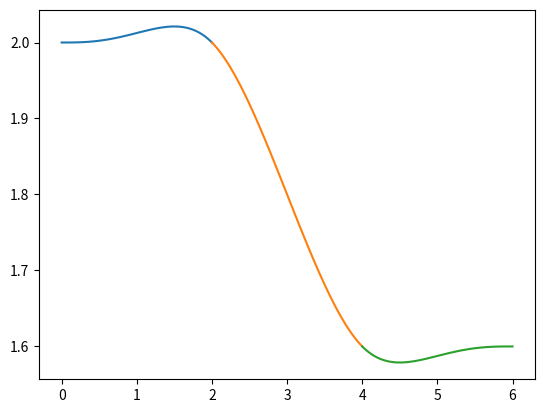

Source code (Python):
import numpy as np
import matplotlib.pyplot as plt

x = np.array([2, 2, 1.6, 1.6])
y = np.array([0.5, -0.5, 0.5, 0])
z = np.array([1.6, 1.6, 0.9, 0.9])
t = np.array([0, 2, 4, 6])

AA = np.zeros((14, 14))
BB = np.zeros((14, 1))

# functions
def F4(t):
    return np.array([1, t, t**2, t**3, t**4])
def F4Dot(t):
    return np.array([0, 1, 2*t, 3*(t**2), 4*(t**3)])
def F4DotDot(t):
    return np.array([0, 0, 2, 6*t, 12*(t**2)])

def F3(t):
    return np.array([1, t, t**2, t**3])
def F3Dot(t):
    return np.array([0, 1, 2*t, 3*(t**2)])
def F3DotDot(t):
    return np.array([0, 0, 2, 6*t])


AA[0,0:5] = F4(t[0])                                    
BB[0] = x[0]
AA[1, 0:5] = F4Dot(t[0])
AA[2, 0:5] = F4DotDot(t[0])
AA[3,0:5] = F4(t[1])                                    
BB[3] = x[1]
AA[4,0:5] = F4(t[1])      
AA[4,5:9] = -F3(t[1])
AA[5,0:5] = F4Dot(t[1])   
AA[5,5:9] = -F3Dot(t[1])
AA[6,0:5] = F4DotDot(t[1])  
AA[6,5:9] = -F3DotDot(t[1])
AA[7,5:9] = F3(t[2])                                    
BB[7] = x[2]
AA[8,5:9] = F3(t[2])      
AA[8,9:14] = -F4(t[2])
AA[9,5:9] = F3Dot(t[2])  
AA[9,9:14] = -F4Dot(t[2])
AA[10,5:9] = F3DotDot(t[2]) 
AA[10,9:14] = -F4DotDot(t[2])
AA[11,9:14] = F4(t[3])                                 
BB[11] = x[3]
AA[12,9:14] = F4Dot(t[3])
AA[13,9:14] = F4DotDot(t[3])

coeff = np.linalg.lstsq(AA, BB)[0]

print(coeff)
print("Coef length: ", len(coeff))

a = coeff[0:5]
b = coeff[5:9]
c = coeff[9:14]

tsamp1 = np.linspace(t[0],t[1],100)
tsamp2 = np.linspace(t[1],t[2],100)
tsamp3 = np.linspace(t[2],t[3],100)

xsamp1 = []
for i in tsamp1:
    xsamp1.append(np.matmul(F4(i), a))

xsamp2 = []
for i in tsamp2:
    xsamp2.append(np.matmul(F3(i), b))

xsamp3 = []
for i in tsamp3:
    xsamp3.append(np.matmul(F4(i), c))


plt.plot(tsamp1, xsamp1)
plt.plot(tsamp2, xsamp2)
plt.plot(tsamp3, xsamp3)
plt.show()